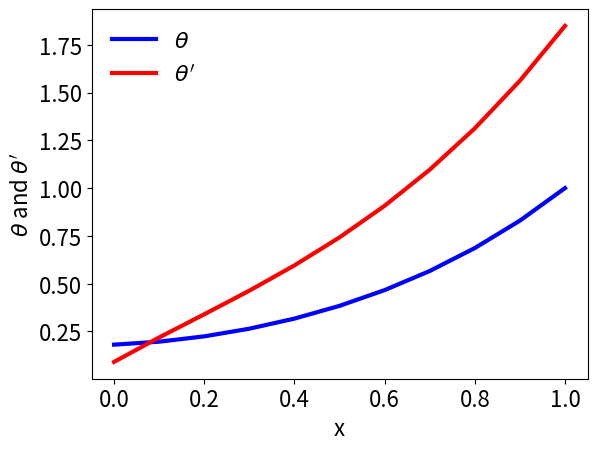

The matplotlib source for this figure:
# coding: utf-8
# src-ch3/trapes.py;

import numpy as np
from matplotlib.pyplot import *
from numpy import sqrt as sqrt
from scipy.special import kv as besselk
from scipy.special import iv as besseli


# change some default values to make plots more readable 
LNWDT=3; FNT=11
rcParams['lines.linewidth'] = LNWDT; rcParams['font.size'] = FNT
font = {'size' : 16}; rc('font', **font)

def trapes_analytical(N):
    z0 = 4*sqrt(2)
    z1 = 8
    g = sqrt(2)/8
    
    k1z0, i0z1 = besselk(1, z0), besseli(0, z1)
    k0z1, i1z0 = besselk(0, z1), besseli(1, z0)
    k0z0, i0z0 = besselk(0, z0), besseli(0, z0)
    
    J = k1z0*i0z1 + k0z1*i1z0 + g*(k0z0*i0z1 - k0z1*i0z0)
    A = (k1z0 + g*k0z0)/J
    B = (i1z0 - g*i0z0)/J
    x = np.linspace(0, 1,  N)
    z = sqrt(32.*(1 + x))
    theta = A* besseli(0, z) + B* besselk(0, z)
    dtheta = 16*(A*besseli(1, z) - B*besselk(1, z))/z
    return x, theta, dtheta 


if __name__ == '__main__':
    legends=[] # empty list to append legends as plots are generated
    
    N=11
    x, theta, dtheta = trapes_analytical(N)

    plot(x,theta,'b',) 
    legends.append(r'$\theta$')
    plot(x,dtheta,'r')
    legends.append(r'$\theta^{\prime}$')
    
    ## Add the labels
    legend(legends,loc='best',frameon=False) # Add the legends
    ylabel(r'$\theta$ and $\theta^{\prime}$')
    xlabel('x')
    
    
    
    show()
    
    close()
